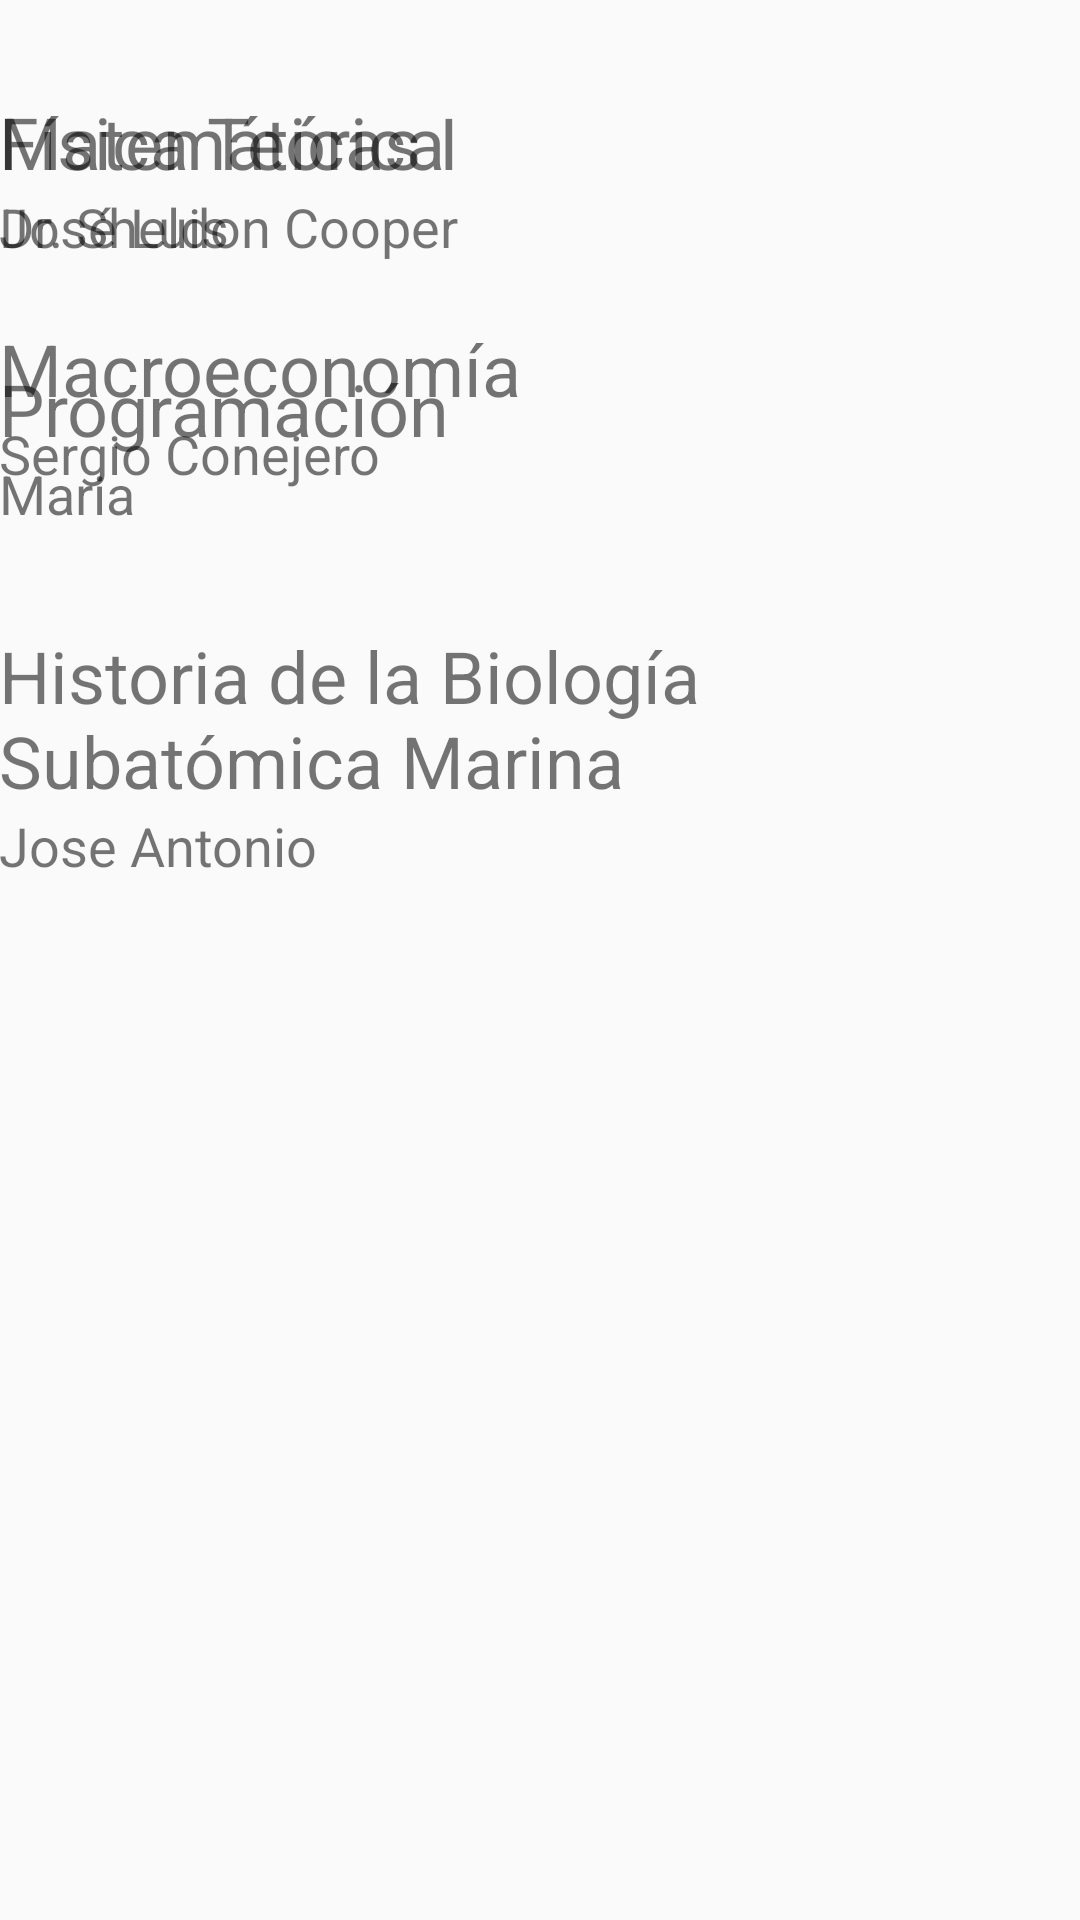

This screen was rendered from an Android layout file. Write that file and the resources it references.
<!-- AndroidManifest.xml: application theme AppTheme -->
<!-- res/layout/content_main.xml -->
<?xml version="1.0" encoding="utf-8"?>
<RelativeLayout xmlns:android="http://schemas.android.com/apk/res/android"
    xmlns:app="http://schemas.android.com/apk/res-auto"
    xmlns:tools="http://schemas.android.com/tools"
    android:id="@+id/content_main"
    android:layout_width="match_parent"
    android:layout_height="match_parent"
    android:paddingBottom="@dimen/activity_vertical_margin"
    android:paddingLeft="@dimen/activity_horizontal_margin"
    android:paddingRight="@dimen/activity_horizontal_margin"
    android:paddingTop="@dimen/activity_vertical_margin"
    app:layout_behavior="@string/appbar_scrolling_view_behavior"
    tools:context="sixpi.profesoradjunto.activities.MainActivity"
    tools:showIn="@layout/app_bar_main">


    <LinearLayout xmlns:android="http://schemas.android.com/apk/res/android"
        android:orientation="vertical"
        android:layout_height="match_parent"
        android:layout_width="match_parent">

        <TabHost android:id="@android:id/tabhost"
            android:layout_width="match_parent"
            android:layout_height="match_parent">

            <LinearLayout
                android:orientation="vertical"
                android:layout_width="match_parent"
                android:layout_height="match_parent" >

                <TabWidget android:layout_width="match_parent"
                    android:layout_height="31dp"
                    android:id="@android:id/tabs" />

                <FrameLayout android:layout_width="match_parent"
                    android:layout_height="match_parent"
                    android:id="@android:id/tabcontent" >

                    <LinearLayout android:id="@+id/tab1"
                        android:orientation="vertical"
                        android:layout_width="match_parent"
                        android:layout_height="match_parent" >

                        <TextView android:id="@+id/textView1"
                            android:text="Matemáticas I"
                            android:layout_width="wrap_content"
                            android:layout_height="wrap_content"
                            android:textSize="24sp" />

                        <TextView
                            android:text="José Luis"
                            android:layout_width="match_parent"
                            android:layout_height="wrap_content"
                            android:id="@+id/textView10"
                            android:textSize="18sp" />

                        <TextView
                            android:layout_width="match_parent"
                            android:layout_height="wrap_content"
                            android:id="@+id/textView11"
                            android:textSize="24sp" />

                        <TextView
                            android:text="Programación"
                            android:layout_width="match_parent"
                            android:layout_height="wrap_content"
                            android:id="@+id/textView12"
                            android:textSize="24sp" />

                        <TextView
                            android:text="Maria"
                            android:layout_width="match_parent"
                            android:layout_height="wrap_content"
                            android:id="@+id/textView13"
                            android:textSize="18sp" />

                        <TextView
                            android:layout_width="match_parent"
                            android:layout_height="wrap_content"
                            android:id="@+id/textView14"
                            android:textSize="24sp" />

                        <TextView
                            android:text="Historia de la Biología Subatómica Marina"
                            android:layout_width="match_parent"
                            android:layout_height="wrap_content"
                            android:id="@+id/textView15"
                            android:textSize="24sp" />

                        <TextView
                            android:text="Jose Antonio"
                            android:layout_width="match_parent"
                            android:layout_height="wrap_content"
                            android:id="@+id/textView16"
                            android:textSize="18sp" />
                    </LinearLayout>

                    <LinearLayout android:id="@+id/tab2"
                        android:orientation="vertical"
                        android:layout_width="match_parent"
                        android:layout_height="match_parent" >

                        <TextView android:id="@+id/textView2"
                            android:text="Física Teórica"
                            android:layout_width="wrap_content"
                            android:layout_height="wrap_content"
                            android:textSize="24sp" />

                        <TextView
                            android:text="Dr. Sheldon Cooper"
                            android:layout_width="match_parent"
                            android:layout_height="wrap_content"
                            android:id="@+id/textView17"
                            android:textSize="18sp" />

                        <TextView
                            android:layout_width="match_parent"
                            android:layout_height="wrap_content"
                            android:id="@+id/textView18" />

                        <TextView
                            android:text="Macroeconomía"
                            android:layout_width="match_parent"
                            android:layout_height="wrap_content"
                            android:id="@+id/textView19"
                            android:textSize="24sp" />

                        <TextView
                            android:text="Sergio Conejero"
                            android:layout_width="match_parent"
                            android:layout_height="wrap_content"
                            android:id="@+id/textView20"
                            android:textSize="18sp" />

                    </LinearLayout>
                </FrameLayout>
            </LinearLayout>
        </TabHost>
    </LinearLayout>
</RelativeLayout>
<!-- res/layout/app_bar_main.xml (included above) -->
<?xml version="1.0" encoding="utf-8"?>
<android.support.design.widget.CoordinatorLayout xmlns:android="http://schemas.android.com/apk/res/android"
    xmlns:app="http://schemas.android.com/apk/res-auto"
    xmlns:tools="http://schemas.android.com/tools"
    android:layout_width="match_parent"
    android:layout_height="match_parent"
    android:fitsSystemWindows="true"
    tools:context="sixpi.profesoradjunto.activities.MainActivity">

    <android.support.design.widget.AppBarLayout
        android:layout_width="match_parent"
        android:layout_height="wrap_content"
        android:theme="@style/AppTheme.AppBarOverlay">

        <android.support.v7.widget.Toolbar
            android:id="@+id/toolbar"
            android:layout_width="match_parent"
            android:layout_height="?attr/actionBarSize"
            android:background="?attr/colorPrimary"
            app:popupTheme="@style/AppTheme.AppBarOverlay" />

    </android.support.design.widget.AppBarLayout>

    <include layout="@layout/content_main" />

</android.support.design.widget.CoordinatorLayout>
<!-- resources referenced by this layout -->
<resources>
  <style name="AppTheme.AppBarOverlay" parent="ThemeOverlay.AppCompat.Dark.ActionBar" />
  <style name="AppTheme" parent="Theme.AppCompat.Light.DarkActionBar">
  
          
          <item name="colorPrimary">@color/colorPrimary</item>
          <item name="colorPrimaryDark">@color/colorPrimaryDark</item>
          <item name="colorAccent">@color/colorAccent</item>
          <item name="windowActionBar">false</item>
          <item name="windowNoTitle">false</item>
      </style>
  <!-- not gathered from this repository: default colours our renderer supplied (Android Studio template values) -->
  <color name="colorPrimary">#FF6200EE</color>
  <color name="colorPrimaryDark">#FF3700B3</color>
  <color name="colorAccent">#FF03DAC5</color>
</resources>
